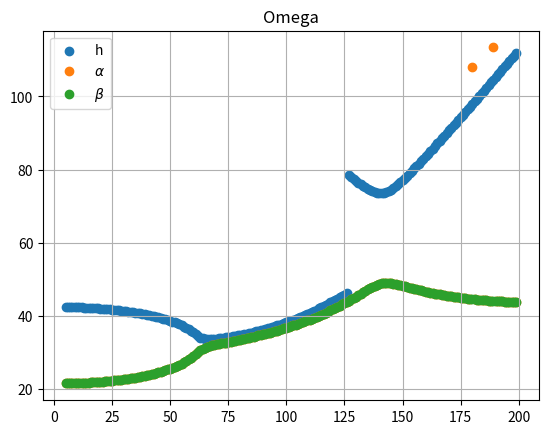
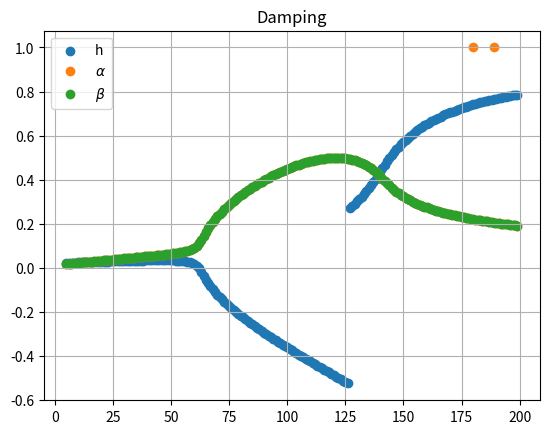

These figures' Python source, in order:
import numpy as np
import pandas as pd
import matplotlib.pyplot as plt


#Initiating import parameters:
m               = 50    	    #[kg/m]     - Mass per unit length
S               = 5             #[kgm/m]    - Static mass moment of the wing around x_f
I_alpha         = 4.67          #[kgm^2/m]  - Mass moment of the wing around x_f
S_beta          = 1.56          #[kgm/m]    - Static mass moment of the control surface around x_h
I_beta          = 0.26          #[kgm^2/m]  - Mass moment of the control surface around x_h
I_alpha_beta    = 0.81          #[kgm^2/m]  - Product of interia of the control surface 

c               = 1             #[m]        - Chord
b               = c/2           #[m]        - Semi-chord
a               = -0.2          #[-]        - Elastic axis position
ch              = 0.5           #[-]        - Hinge axis position

K_h             = 25e3          #[N/m]      - Linear heave stiffness
K_alpha         = 9e3           #[Nm/rad]   - Linear pitch stiffness
K_beta          = 1e3           #[Nm/rad]   - Linear control stiffness
K_h5            = 750*K_h       #[N/m]      - Non-linear heave stiffness

C_h             = K_h/1000      #[N/m]      - Structual damping
C_alpha         = K_alpha/1000  #[N/m]      - Structual damping
C_beta          = K_beta/1000   #[N/m]      - Structual damping
rho             = 1.225         #[kg/m^3]   - Air density

# Wagner constants:
psi_1           = 0.165
psi_2           = 0.335
epsi_1          = 0.0455
epsi_2          = 0.3

#Theodorsen constants:
mu              = np.arccos(ch)

T1              = -1/3 * np.sqrt(1-ch**2)*(2+ch**2)+ch*mu
T2              = ch*(1-ch**2)-np.sqrt(1-ch**2)*(1+ch**2)*mu+ch*(mu)**2
T3              = -(1/8+ch**2)*mu**2 + 1/4*ch*np.sqrt(1-ch**2)*mu*(7+2*ch**2)-1/8 * (1-ch**2)*(5 *(ch**2)+4)

T4              = -mu + ch*np.sqrt(1-ch**2)
T5              = -(1-ch**2)-(mu**2) + 2*ch*np.sqrt(1-ch**2)*mu
T6              = T2

T7              = -(1/8+ch**2)*mu + 1/8*ch*np.sqrt(1-ch**2)*(7+2*ch**2)
T8              = -1/3 * np.sqrt(1-ch**2)*(2*ch**2 + 1)+ch*mu
T9              = 1/2 * (1/3*((np.sqrt(1-ch**2))**3)+a*T4)

T10             = np.sqrt(1-ch**2)+mu
T11             = mu*(1-2*ch) + np.sqrt(1-ch**2)*(2-ch)
T12             = np.sqrt(1-ch**2)*(2+ch)-mu*(2*ch + 1)

T13             = 1/2*(-T7 - (ch-a)*T1)
T14             = 1/16 + 1/2 * a*ch

def matrices(rho, U, amplitude):
    # Structual mass matrix [A}:
    A = np.array([[m , S , S_beta],
                 [S , I_alpha, I_alpha_beta],
                 [S_beta,I_alpha_beta, I_beta]])

    # Aerodynamic mass matrix [B]:
    B = b**2 * np.array([[np.pi, -np.pi*a*b, -T1*b],
                         [-np.pi*a*b, np.pi*(b**2)*(1/8 + a**2), -(T7+(ch-a)*T1)*b**2],
                         [-T1*b, 2*T13*b**2, (-T3*b**2)/np.pi]])

    #Mass matrix [M]:
    M = A + rho*B

    #Structual Damping [C]:
    C = np.array([[C_h, 0 , 0],
        [0 , C_alpha, 0],
        [0 , 0 , C_beta]])

    # Aerodynamic Damping [D]:
    D1 = b**2 * np.array([[0, np.pi, -T4],
                         [0, np.pi*(0.5-a)*b, (T1-T8-(ch-a)*T4 +0.5*T11)*b],
                         [0, (-2*T9 -T1 + T4*(a-0.5))*b, (-T4*T11*b)/(2*np.pi)]])

    D2 = np.array([[2*np.pi*b,  2*np.pi*(b**2)*(0.5-a), b**2*T11],
                   [-2*np.pi*(b**2)*(a+0.5), -2*np.pi*(b**3)*(a+0.5)*(0.5-a), -(b**3)*(a+0.5)*T11],
                   [(b**2)*T12, (b**3)*T12*(0.5-a), (b**3*T12*T11)/(2*np.pi)]])

    D = D1 + (1-psi_1-psi_2)*D2

    #Structual stiffness matrix [E]:
    E_eqv = np.array([[K_h+(5/8)*(amplitude**4)*K_h5, 0, 0],
        [0 , K_alpha, 0],
        [0 , 0 , K_beta]])

    #Aerodynamic stiffness matrix [F]:
    F1 = b**2 * np.array([[0,0,0],
                          [0,0,(T4+T10)],
                          [0,0,(T5-T4*T10)/np.pi]])

    F2 = np.array([[0,2*np.pi*b, 2*b*T10],
                   [0,-2*np.pi*(b**2)*(a+0.5),-2*(b**2)*(a+0.5)*T10],
                   [0,(b**2)*T12, ((b**2)*T12*T10)/np.pi]])

    F3 = np.array([[2*np.pi*b, 2*np.pi*(b**2)*(0.5-a), (b**2)*T11],
                   [-2*np.pi*(b**2)*(a+0.5), -2*np.pi*(b**3)*(a+0.5)*(0.5-a), -(b**3)*(a+0.5)*T11],
                   [(b**2)*T12, (b**3)*T12*(1/2-a), ((b**3)*T12*T11)/(2*np.pi)]])

    F= F1+(1-psi_1-psi_2)*F2+ (((psi_1*epsi_1)/b)+((psi_2*epsi_2)/b))*F3

    #Aerodynamic influence matrix [W]:
    W0 = np.array([[-psi_1*(-epsi_1/b)**2],
                   [-psi_2*(-epsi_2/b)**2],
                   [psi_1*epsi_1*(1-epsi_1*(0.5-a))/b],
                   [psi_2*epsi_2*(1-epsi_2*(0.5-a))/b],
                   [psi_1*epsi_1*(T10-((epsi_1*T11)/2))/(np.pi*b)],
                   [psi_2*epsi_2*(T10-((epsi_2*T11)/2))/(np.pi*b)]])

    #W = np.array([[2 * np.pi * b * W0.T],
    #              [-2 * np.pi * (b ** 2) * (a + 0.5) * W0.T],
    #              [b ** 2 * T12 * W0.T]])
    W = np.array([[2 * np.pi * b * W0.T , 2 * np.pi * (b ** 2) * (a + 0.5) * W0.T, b ** 2 * T12 * W0.T]])
    W = W.reshape([3, 6])
    

    #Aerodynamic state equation matrices [W1] and [W2]:
    W1 = np.array([[1,0,0],
                   [1,0,0],
                   [0,1,0],
                   [0,1,0],
                   [0,0,1],
                   [0,0,1]])

    W2 = np.array([[-epsi_1/b,0,0,0,0,0],
                   [0,-epsi_2/b,0,0,0,0],
                   [0,0,-epsi_1/b,0,0,0],
                   [0,0,0,-epsi_2/b,0,0],
                   [0,0,0,0,-epsi_1/b,0],
                   [0,0,0,0,0,-epsi_2/b]])


    #Taking the inverse of [M]:
    M_inv = np.linalg.inv(M)

    Q_eqv = np.block([[-M_inv @ (C+rho*U*D),-M_inv @ (E_eqv+rho*(U**2)*F),-rho*(U**3)*M_inv @ W],
                  [np.eye(3),np.zeros(shape=(3,3)),np.zeros(shape=(3,6))],
                  [np.zeros(shape=(6,3)), W1, U*W2]])

    return Q_eqv

#pd.DataFrame(Q_eqv).to_excel('matrix_Q.xlsx')

U_tab = []
h_damp = []
alpha_damp = []
beta_damp = []
h_omega = []
alpha_omega = []
beta_omega = []


for U in range(5, 200, 1):
    Q_eqv = matrices(1.225, U, 0)
    h_eig = np.linalg.eigvals(Q_eqv)[3]
    alpha_eig = np.linalg.eigvals(Q_eqv)[4]
    beta_eig = np.linalg.eigvals(Q_eqv)[5]

    U_tab.append(U)
    h_omega_value = np.sqrt(h_eig.imag**2 + h_eig.real**2)
    h_omega.append(h_omega_value)
    h_damp.append(-(h_eig.real/h_omega_value))
    alpha_omega_value = np.sqrt(alpha_eig.imag ** 2 + alpha_eig.real ** 2)
    alpha_omega.append(alpha_omega_value)
    alpha_damp.append(-(alpha_eig.real / alpha_omega_value))
    beta_omega_value = np.sqrt(beta_eig.imag ** 2 + beta_eig.real ** 2)
    beta_omega.append(beta_omega_value)
    beta_damp.append(-(beta_eig.real / beta_omega_value))


plt.figure()
plt.title("Omega")
plt.scatter(U_tab, h_omega, label='h')
plt.scatter(U_tab, alpha_omega, label=r'$\alpha$')
plt.scatter(U_tab, beta_omega, label=r'$\beta$')
plt.grid()
plt.legend()
plt.show()

plt.figure()
plt.title("Damping")
plt.scatter(U_tab, h_damp, label='h')
plt.scatter(U_tab, alpha_damp, label=r'$\alpha$')
plt.scatter(U_tab, beta_damp, label=r'$\beta$')
plt.grid()
plt.legend()
plt.show()



